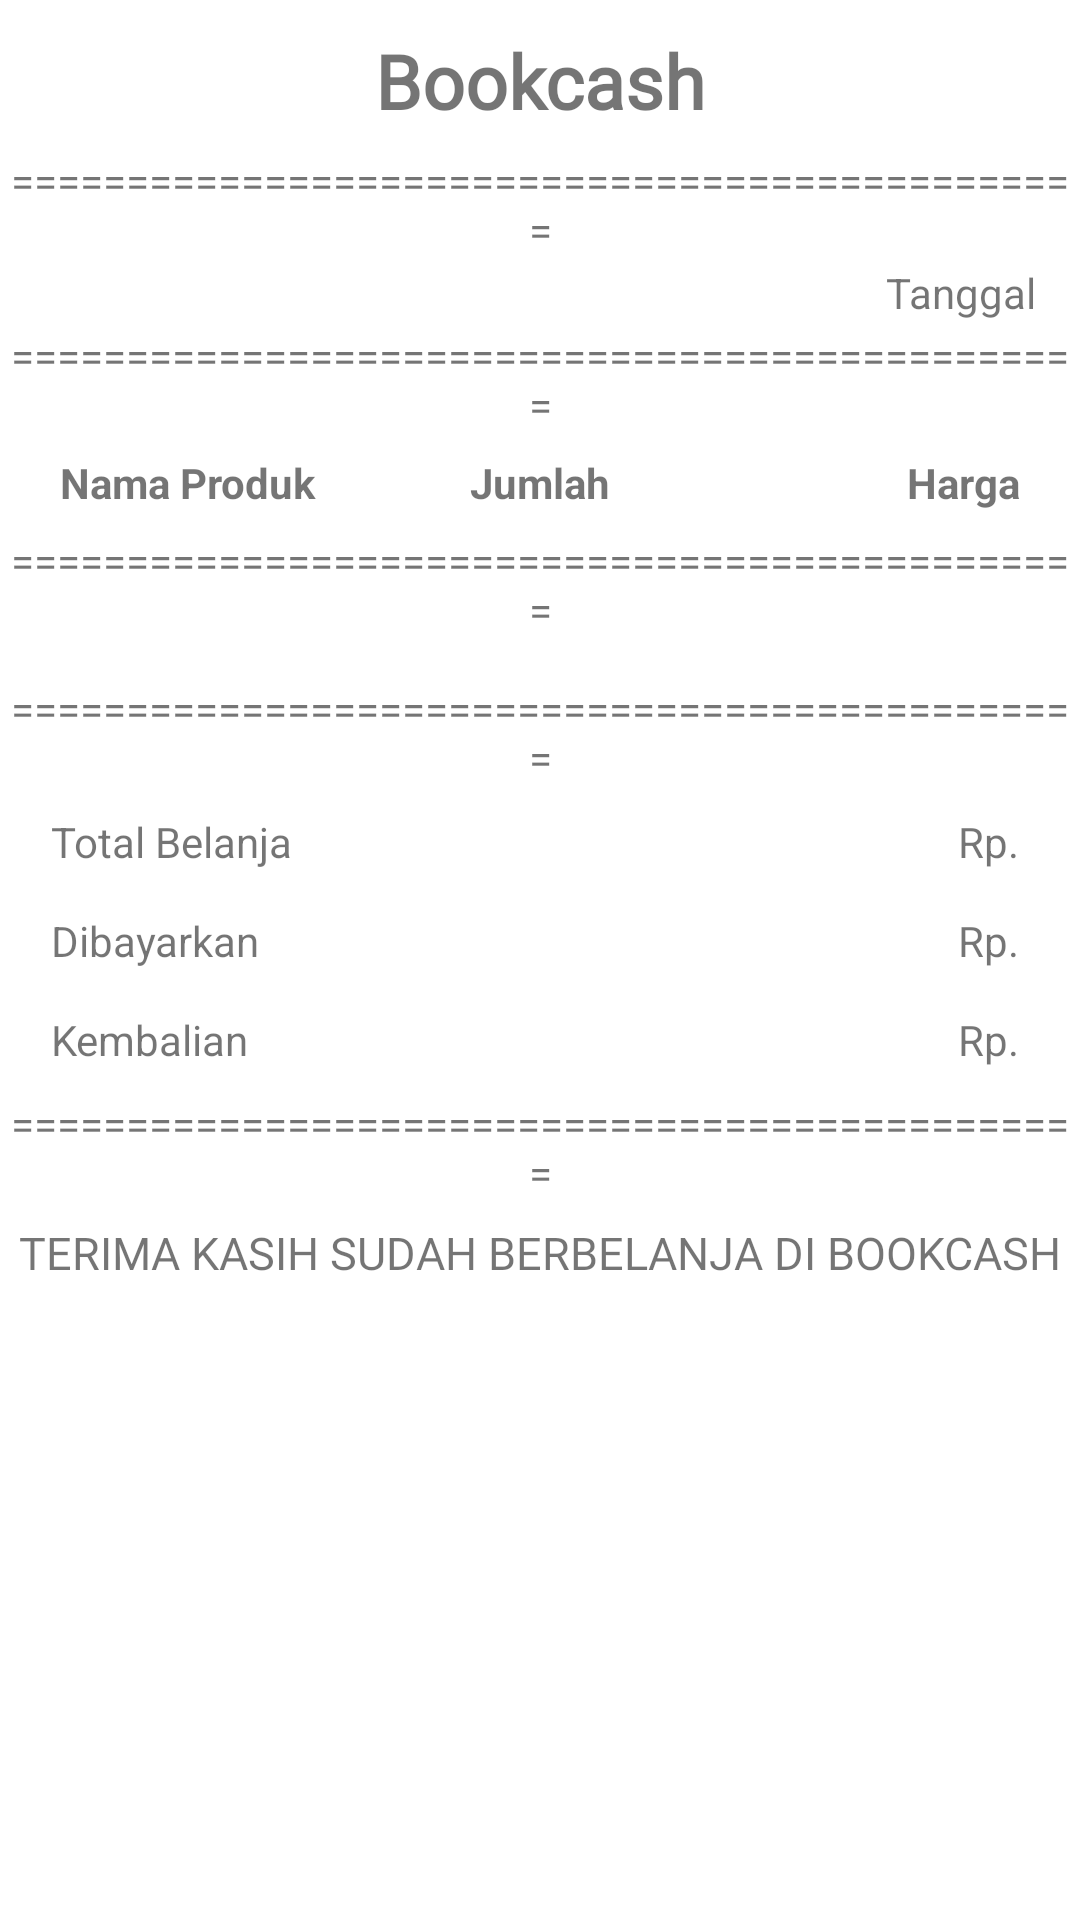

The Android layout XML behind this screen, and the referenced resources:
<!-- AndroidManifest.xml: application theme Theme.KasirMobile -->
<!-- res/layout/view_alert_proses_struk.xml -->
<?xml version="1.0" encoding="utf-8"?>
<LinearLayout
    xmlns:android="http://schemas.android.com/apk/res/android"
    xmlns:app="http://schemas.android.com/apk/res-auto"
    xmlns:tools="http://schemas.android.com/tools"
    android:layout_width="match_parent"
    android:layout_height="wrap_content"
    android:orientation="vertical" >

    <ScrollView
        android:layout_width="match_parent"
        android:layout_height="wrap_content"
        android:background="#FFFFFF">

        <LinearLayout
            android:id="@+id/linear_layout_struk"
            android:layout_width="match_parent"
            android:layout_height="wrap_content"
            android:orientation="vertical"
            android:background="#FFFFFF">

            <TextView
                android:layout_marginTop="5dp"
                android:fontFamily="@font/momcake"
                android:textSize="25dp"
                android:padding="5dp"
                android:gravity="center"
                android:layout_width="match_parent"
                android:layout_height="wrap_content"
                android:text="Bookcash"
                android:textStyle="bold"
                android:textAlignment="center"/>

            <TextView
                android:layout_width="match_parent"
                android:layout_height="wrap_content"
                android:padding="2dp"
                android:gravity="center"
                android:text="===============================================" />

            <TextView
                android:id="@+id/tv_tanggal_struk"
                android:gravity="center"
                android:layout_width="match_parent"
                android:layout_height="wrap_content"
                android:text="Tanggal"
                android:layout_marginRight="15dp"
                android:textAlignment="viewEnd"
                tools:ignore="RtlCompat" />

            <TextView
                android:layout_width="match_parent"
                android:layout_height="wrap_content"
                android:padding="2dp"
                android:gravity="center"
                android:text="===============================================" />

            <androidx.constraintlayout.widget.ConstraintLayout
                android:layout_width="match_parent"
                android:layout_height="wrap_content">

                <TextView
                    android:id="@+id/tv_nama_produk_struk"
                    android:textStyle="bold"
                    android:layout_width="wrap_content"
                    android:layout_height="wrap_content"
                    android:padding="5dp"
                    android:layout_marginLeft="15dp"
                    android:text="Nama Produk"
                    app:layout_constraintBottom_toBottomOf="parent"
                    app:layout_constraintEnd_toStartOf="@+id/tv_jumlah_produk_struk"
                    app:layout_constraintHorizontal_bias="0.0"
                    app:layout_constraintStart_toStartOf="parent"
                    app:layout_constraintTop_toTopOf="parent" />

                <TextView
                    android:id="@+id/tv_jumlah_produk_struk"
                    android:textStyle="bold"
                    android:layout_width="wrap_content"
                    android:layout_height="wrap_content"
                    android:padding="5dp"
                    android:text="Jumlah"
                    app:layout_constraintEnd_toEndOf="parent"
                    app:layout_constraintStart_toStartOf="parent"
                    tools:ignore="MissingConstraints"
                    tools:layout_editor_absoluteY="0dp" />

                <TextView
                    android:id="@+id/tv_harga_produk_struk"
                    android:textStyle="bold"
                    android:layout_width="wrap_content"
                    android:layout_height="wrap_content"
                    android:layout_marginRight="15dp"
                    android:padding="5dp"
                    android:text="Harga"
                    app:layout_constraintEnd_toEndOf="parent"
                    app:layout_constraintHorizontal_bias="1.0"
                    app:layout_constraintStart_toEndOf="@+id/tv_jumlah_produk_struk"
                    tools:ignore="MissingConstraints"
                    tools:layout_editor_absoluteY="-1dp" />

            </androidx.constraintlayout.widget.ConstraintLayout>

            <TextView
                android:layout_width="match_parent"
                android:layout_height="wrap_content"
                android:padding="2dp"
                android:gravity="center"
                android:text="===============================================" />

            <androidx.recyclerview.widget.RecyclerView
                android:layout_marginRight="10dp"
                android:layout_marginLeft="10dp"
                android:padding="5dp"
                android:id="@+id/rec_struk"
                android:layout_width="match_parent"
                android:layout_height="wrap_content" />

            <TextView
                android:layout_width="match_parent"
                android:layout_height="wrap_content"
                android:padding="2dp"
                android:gravity="center"
                android:text="===============================================" />

            <androidx.constraintlayout.widget.ConstraintLayout
                android:layout_width="match_parent"
                android:layout_height="wrap_content"
                android:orientation="horizontal"
                android:padding="2dp">

                <TextView
                    android:layout_width="wrap_content"
                    android:layout_height="wrap_content"
                    android:padding="5dp"
                    android:text="Total Belanja"
                    android:layout_marginLeft="10dp"
                    app:layout_constraintStart_toStartOf="parent"
                    app:layout_constraintTop_toTopOf="parent" />

                <TextView
                    android:id="@+id/tv_total_harga_struk"
                    android:layout_width="wrap_content"
                    android:layout_height="wrap_content"
                    android:padding="5dp"
                    android:layout_marginRight="10dp"
                    android:text="Rp. "
                    app:layout_constraintEnd_toEndOf="parent"
                    app:layout_constraintTop_toTopOf="parent" />

            </androidx.constraintlayout.widget.ConstraintLayout>

            <androidx.constraintlayout.widget.ConstraintLayout
                android:layout_width="match_parent"
                android:layout_height="wrap_content"
                android:orientation="horizontal"
                android:padding="2dp" >

                <TextView
                    android:layout_width="91dp"
                    android:layout_height="wrap_content"
                    android:padding="5dp"
                    android:text="Dibayarkan"
                    android:layout_marginLeft="10dp"
                    app:layout_constraintStart_toStartOf="parent"
                    app:layout_constraintTop_toTopOf="parent" />

                <TextView
                    android:id="@+id/tv_dibayarkan_struk"
                    android:layout_width="wrap_content"
                    android:layout_height="wrap_content"
                    android:padding="5dp"
                    android:layout_marginRight="10dp"
                    android:text="Rp. "
                    app:layout_constraintEnd_toEndOf="parent"
                    app:layout_constraintTop_toTopOf="parent" />

            </androidx.constraintlayout.widget.ConstraintLayout>

            <androidx.constraintlayout.widget.ConstraintLayout
                android:layout_width="match_parent"
                android:layout_height="wrap_content"
                android:orientation="horizontal"
                android:padding="2dp">

                <TextView
                    android:layout_width="91dp"
                    android:layout_height="wrap_content"
                    android:padding="5dp"
                    android:text="Kembalian"
                    android:layout_marginLeft="10dp"
                    app:layout_constraintStart_toStartOf="parent"
                    app:layout_constraintTop_toTopOf="parent" />

                <TextView
                    android:id="@+id/tv_kembalian_struk"
                    android:layout_width="wrap_content"
                    android:layout_height="wrap_content"
                    android:padding="5dp"
                    android:text="Rp. "
                    android:layout_marginRight="10dp"
                    app:layout_constraintEnd_toEndOf="parent"
                    app:layout_constraintTop_toTopOf="parent" />

            </androidx.constraintlayout.widget.ConstraintLayout>

            <TextView
                android:layout_width="match_parent"
                android:layout_height="wrap_content"
                android:padding="2dp"
                android:gravity="center"
                android:text="===============================================" />

            <TextView
                android:layout_width="match_parent"
                android:layout_height="wrap_content"
                android:fontFamily="@font/gilroy"
                android:gravity="center"
                android:padding="5dp"
                android:text="TERIMA KASIH SUDAH BERBELANJA DI BOOKCASH"
                android:textAlignment="center"
                android:textSize="15dp" />

        </LinearLayout>

    </ScrollView>


</LinearLayout>
<!-- resources referenced by this layout -->
<resources>
  <style name="Theme.KasirMobile" parent="Theme.MaterialComponents.Light.DarkActionBar">
          <item name="android:forceDarkAllowed" tools:targetApi="q">false</item>
          
          <item name="colorPrimary">#50dc21</item>
          <item name="colorPrimaryVariant">#50dc21</item>
          <item name="colorOnPrimary">@color/white</item>
          
          <item name="colorSecondary">@color/teal_200</item>
          <item name="colorSecondaryVariant">@color/teal_700</item>
          <item name="colorOnSecondary">@color/black</item>
          
          <item name="android:statusBarColor" tools:targetApi="l">?attr/colorPrimaryVariant</item>
          
  
          <item name="bottomSheetDialogTheme">@style/AppBottomSheetDialogTheme</item>
      </style>
  <style name="AppBottomSheetDialogTheme" parent="Theme.MaterialComponents.Light.BottomSheetDialog">
          <item name="bottomSheetStyle">@style/AppModalStyle</item>
      </style>
  <style name="AppModalStyle" parent="Widget.Design.BottomSheet.Modal">
          <item name="android:background">@drawable/rounded_top_bg</item>
      </style>
  <!-- not gathered from this repository: default colours our renderer supplied (Android Studio template values) -->
  <color name="teal_200">#FF03DAC5</color>
  <color name="teal_700">#FF018786</color>
  <color name="black">#FF000000</color>
  <color name="white">#FFFFFFFF</color>
</resources>
